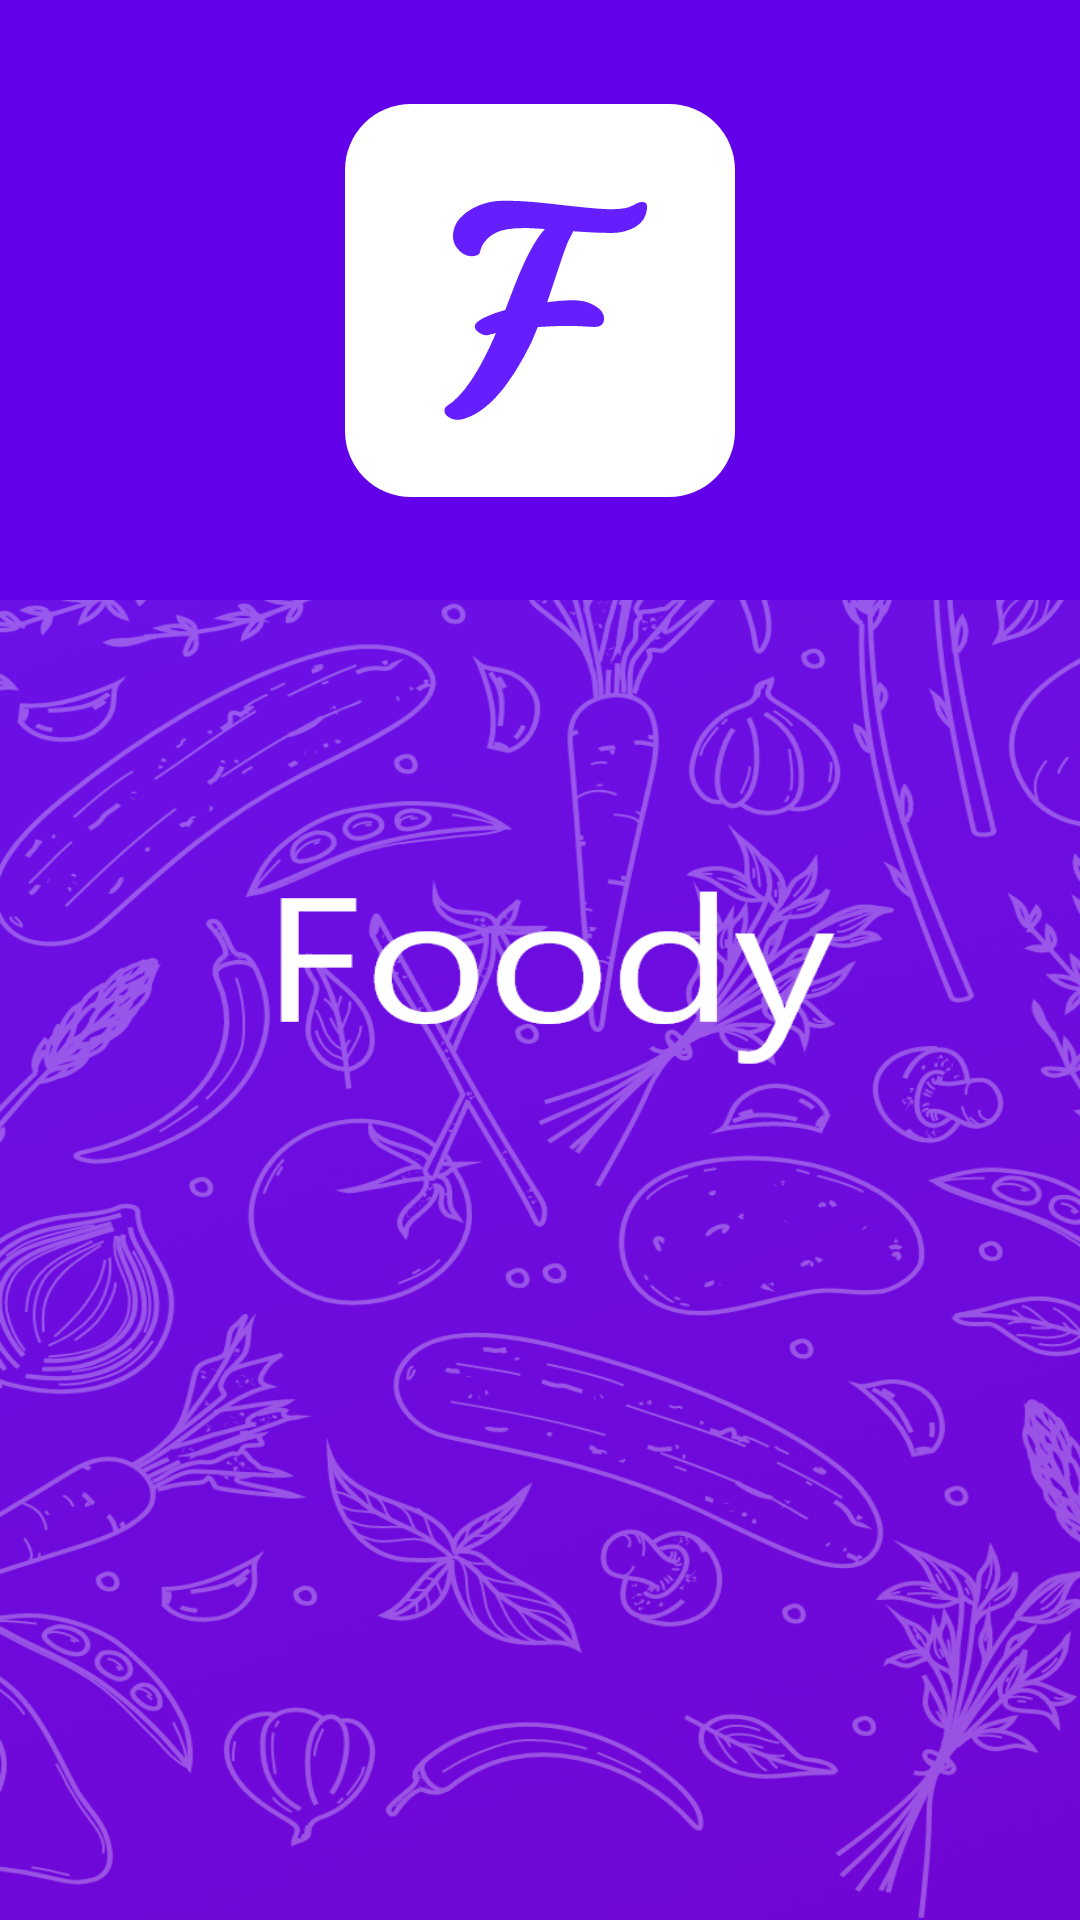

The Android layout XML behind this screen, and the referenced resources:
<!-- AndroidManifest.xml: application theme SplashTheme -->
<!-- res/layout/nav_drawer_header.xml -->
<?xml version="1.0" encoding="utf-8"?>
<androidx.constraintlayout.widget.ConstraintLayout xmlns:android="http://schemas.android.com/apk/res/android"
    xmlns:app="http://schemas.android.com/apk/res-auto"
    android:layout_width="match_parent"
    android:layout_height="wrap_content">

    <androidx.constraintlayout.widget.ConstraintLayout
        android:layout_width="match_parent"
        android:layout_height="200dp"
        android:background="@color/actionBarBackgroundColor"
        app:layout_constraintEnd_toEndOf="parent"
        app:layout_constraintStart_toStartOf="parent"
        app:layout_constraintTop_toTopOf="parent">

        <ImageView
            android:id="@+id/header_icon_imageView"
            android:layout_width="wrap_content"
            android:layout_height="wrap_content"
            android:contentDescription="@string/navigation_drawer_icon_description"
            app:layout_constraintBottom_toBottomOf="parent"
            app:layout_constraintEnd_toEndOf="parent"
            app:layout_constraintStart_toStartOf="parent"
            app:layout_constraintTop_toTopOf="parent"
            app:srcCompat="@drawable/app_icon_header" />
    </androidx.constraintlayout.widget.ConstraintLayout>
</androidx.constraintlayout.widget.ConstraintLayout>
<!-- resources referenced by this layout -->
<resources>
  <color name="actionBarBackgroundColor">@color/colorPrimary</color>
  
      // custom bottomNavigationView style
  <string name="navigation_drawer_icon_description">navigation drawer icon description</string>
  <style name="SplashTheme" parent="Theme.MaterialComponents.DayNight.NoActionBar">
          <item name="android:windowBackground">@drawable/splash_screen</item>
      </style>
  <color name="colorPrimary">#6200EA</color>
  <!-- drawable splash_screen: png bitmap (drawable-hdpi, 592081 bytes) -->
</resources>
